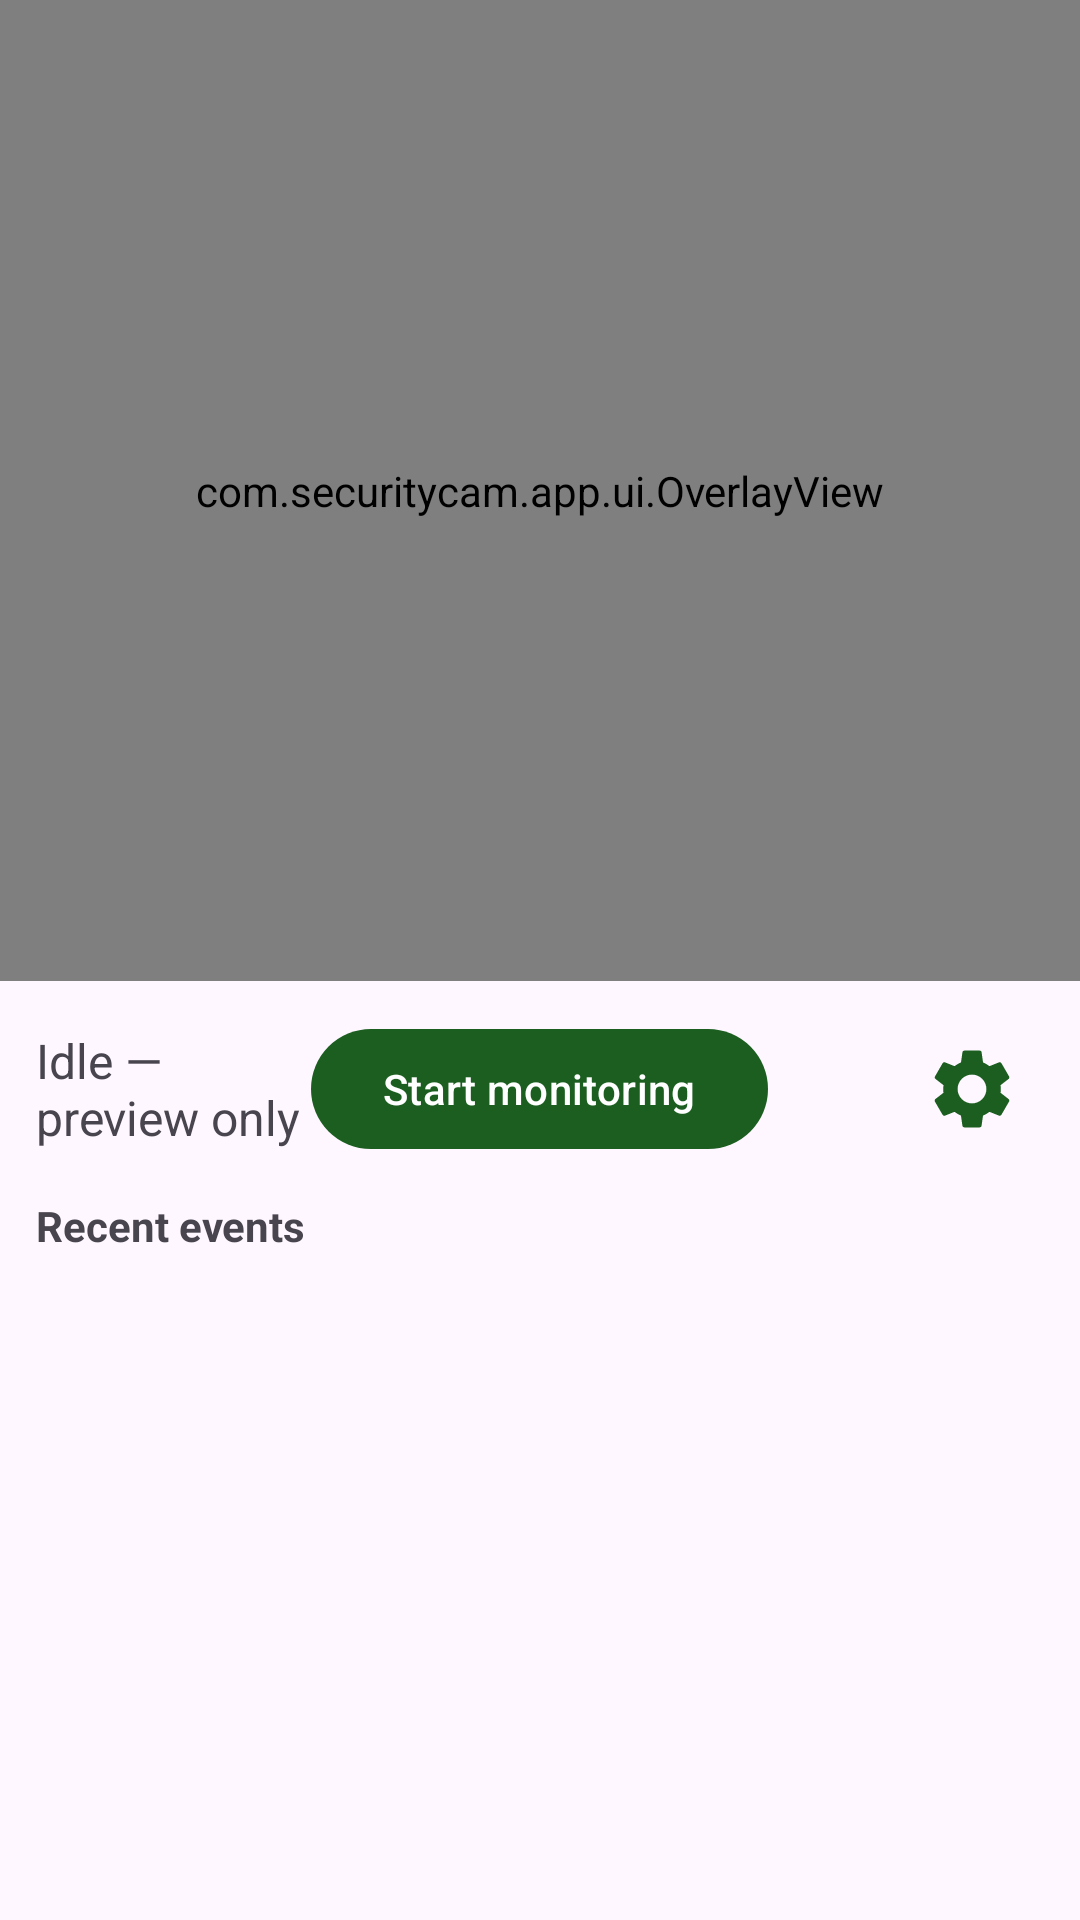

The Android layout XML behind this screen, and the referenced resources:
<!-- AndroidManifest.xml: application theme Theme.SecurityCam -->
<!-- res/layout/activity_main.xml -->
<?xml version="1.0" encoding="utf-8"?>
<LinearLayout xmlns:android="http://schemas.android.com/apk/res/android"
    android:layout_width="match_parent"
    android:layout_height="match_parent"
    android:orientation="vertical">

    <FrameLayout
        android:layout_width="match_parent"
        android:layout_height="0dp"
        android:layout_weight="3"
        android:background="#000000">

        
        <ImageView
            android:id="@+id/live_view"
            android:layout_width="match_parent"
            android:layout_height="match_parent"
            android:scaleType="fitCenter"
            android:contentDescription="@null" />

        <com.securitycam.app.ui.OverlayView
            android:id="@+id/overlay_view"
            android:layout_width="match_parent"
            android:layout_height="match_parent" />
    </FrameLayout>

    
    <RelativeLayout
        android:layout_width="match_parent"
        android:layout_height="wrap_content"
        android:padding="12dp">

        <TextView
            android:id="@+id/status_text"
            android:layout_width="wrap_content"
            android:layout_height="wrap_content"
            android:layout_alignParentStart="true"
            android:layout_centerVertical="true"
            android:layout_toStartOf="@id/toggle_button"
            android:text="@string/status_idle"
            android:textSize="16sp" />

        <com.google.android.material.button.MaterialButton
            android:id="@+id/toggle_button"
            android:layout_width="wrap_content"
            android:layout_height="wrap_content"
            android:layout_centerInParent="true"
            android:text="@string/start_monitoring" />

        <ImageButton
            android:id="@+id/settings_button"
            android:layout_width="48dp"
            android:layout_height="48dp"
            android:layout_alignParentEnd="true"
            android:layout_centerVertical="true"
            android:padding="8dp"
            android:scaleType="fitCenter"
            android:background="?attr/selectableItemBackgroundBorderless"
            android:contentDescription="@string/settings"
            android:src="@drawable/ic_settings" />
    </RelativeLayout>

    <TextView
        android:layout_width="match_parent"
        android:layout_height="wrap_content"
        android:paddingStart="12dp"
        android:paddingEnd="12dp"
        android:paddingBottom="4dp"
        android:text="@string/recent_events"
        android:textStyle="bold" />

    <androidx.recyclerview.widget.RecyclerView
        android:id="@+id/events_recycler"
        android:layout_width="match_parent"
        android:layout_height="0dp"
        android:layout_weight="2"
        android:paddingHorizontal="8dp"
        android:clipToPadding="false" />

</LinearLayout>
<!-- resources referenced by this layout -->
<resources>
  <!-- drawable ic_settings (drawable) -->
  <?xml version="1.0" encoding="utf-8"?>
  <vector xmlns:android="http://schemas.android.com/apk/res/android"
      android:width="24dp"
      android:height="24dp"
      android:viewportWidth="24"
      android:viewportHeight="24"
      android:tint="?attr/colorPrimary">
      <path
          android:fillColor="@android:color/white"
          android:pathData="M19.14,12.94c0.04,-0.3 0.06,-0.61 0.06,-0.94c0,-0.32 -0.02,-0.64 -0.07,-0.94l2.03,-1.58c0.18,-0.14 0.23,-0.41 0.12,-0.61l-1.92,-3.32c-0.12,-0.22 -0.37,-0.29 -0.59,-0.22l-2.39,0.96c-0.5,-0.38 -1.03,-0.7 -1.62,-0.94L14.4,2.81c-0.04,-0.24 -0.24,-0.41 -0.48,-0.41h-3.84c-0.24,0 -0.43,0.17 -0.47,0.41L9.25,5.35C8.66,5.59 8.12,5.92 7.63,6.29L5.24,5.33c-0.22,-0.08 -0.47,0 -0.59,0.22L2.74,8.87C2.62,9.08 2.66,9.34 2.86,9.48l2.03,1.58C4.84,11.36 4.8,11.69 4.8,12s0.02,0.64 0.07,0.94l-2.03,1.58c-0.18,0.14 -0.23,0.41 -0.12,0.61l1.92,3.32c0.12,0.22 0.37,0.29 0.59,0.22l2.39,-0.96c0.5,0.38 1.03,0.7 1.62,0.94l0.36,2.54c0.05,0.24 0.24,0.41 0.48,0.41h3.84c0.24,0 0.44,-0.17 0.47,-0.41l0.36,-2.54c0.59,-0.24 1.13,-0.56 1.62,-0.94l2.39,0.96c0.22,0.08 0.47,0 0.59,-0.22l1.92,-3.32c0.12,-0.22 0.07,-0.47 -0.12,-0.61L19.14,12.94zM12,15.6c-1.98,0 -3.6,-1.62 -3.6,-3.6s1.62,-3.6 3.6,-3.6s3.6,1.62 3.6,3.6S13.98,15.6 12,15.6z"/>
  </vector>
  <string name="recent_events">Recent events</string>
  <string name="settings">Settings</string>
  <string name="start_monitoring">Start monitoring</string>
  <string name="status_idle">Idle — preview only</string>
  <style name="Theme.SecurityCam" parent="Theme.Material3.DayNight.NoActionBar">
          <item name="colorPrimary">@color/primary</item>
      </style>
  <color name="primary">#1B5E20</color>
</resources>
